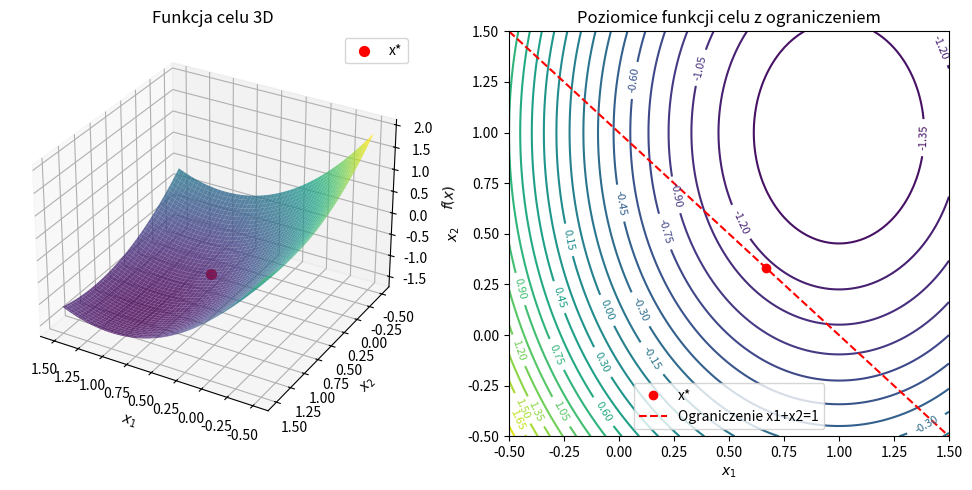

Reproduce this figure in Python.
# Viz_TASK1.py
import numpy as np
import matplotlib.pyplot as plt
from mpl_toolkits.mplot3d import Axes3D

# Dane problemu
G = np.array([[2, 0],
              [0, 1]])
t = np.array([-2, -1])
A = np.array([[1, 1]])
b = 1

# Funkcja celu
def f(x):
    return 0.5 * x.T @ G @ x + t.T @ x

# Tworzymy siatkę punktów dla wykresu
x1 = np.linspace(-0.5, 1.5, 100)
x2 = np.linspace(-0.5, 1.5, 100)
X1, X2 = np.meshgrid(x1, x2)
F = np.zeros_like(X1)

for i in range(X1.shape[0]):
    for j in range(X1.shape[1]):
        x_vec = np.array([X1[i,j], X2[i,j]])
        F[i,j] = f(x_vec)

# Punkt optymalny
x_star = np.array([2/3, 1/3])
f_star = f(x_star)

# ------------------ Wykres 3D ------------------
fig = plt.figure(figsize=(10, 5))
ax = fig.add_subplot(121, projection='3d')
ax.plot_surface(X1, X2, F, cmap='viridis', alpha=0.8)
ax.scatter(x_star[0], x_star[1], f_star, color='r', s=50, label='x*')
ax.set_xlabel('$x_1$')
ax.set_ylabel('$x_2$')
ax.set_zlabel('$f(x)$')
ax.set_title('Funkcja celu 3D')
ax.view_init(elev=30, azim=120)
ax.legend()

# ------------------ Wykres konturowy ------------------
ax2 = fig.add_subplot(122)
contours = ax2.contour(X1, X2, F, levels=30, cmap='viridis')
ax2.clabel(contours, inline=True, fontsize=8)
ax2.plot(x_star[0], x_star[1], 'ro', label='x*')

# Ograniczenie równościowe x1 + x2 = b
x1_line = np.linspace(-0.5, 1.5, 100)
x2_line = b - x1_line
ax2.plot(x1_line, x2_line, 'r--', label='Ograniczenie x1+x2=1')

ax2.set_xlabel('$x_1$')
ax2.set_ylabel('$x_2$')
ax2.set_title('Poziomice funkcji celu z ograniczeniem')
ax2.legend()

plt.tight_layout()
plt.show()